Run: headless pygame with SDL's dummy video driver; simulated clock (each Clock.tick advances the game by its frame time, no real sleeping); random seed 0; keys injected as events and as key.get_pressed() state; no mouse input; restart key R tapped at the start of phases 3 and 4.
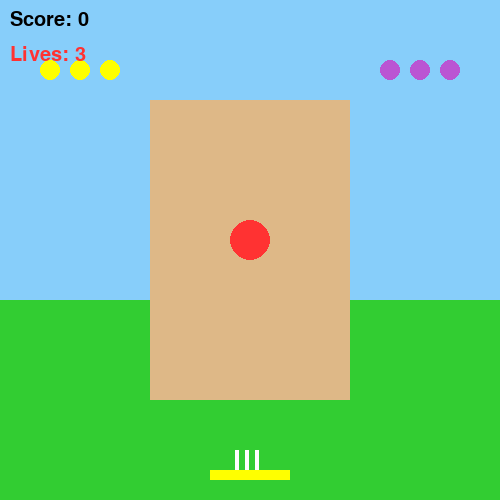
Frame 1 of 4 · flips 1–60 · no input
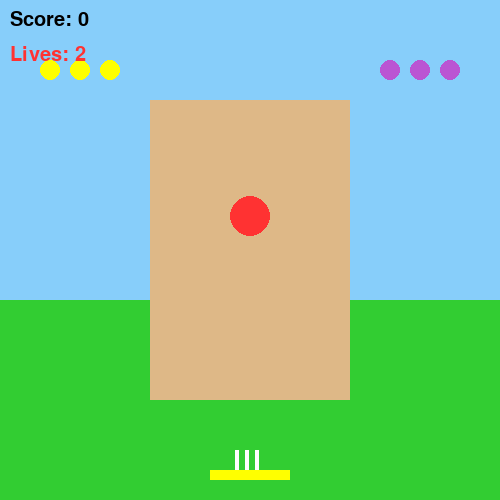
Frame 2 of 4 · flips 61–180 · tapped SPACE, RETURN · held RIGHT (→), D
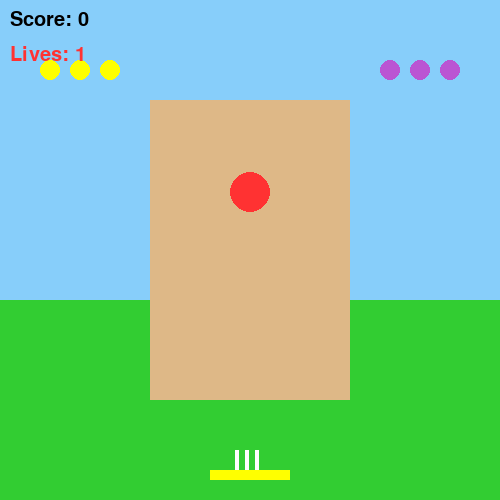
Frame 3 of 4 · flips 181–300 · tapped R · held DOWN (↓), S
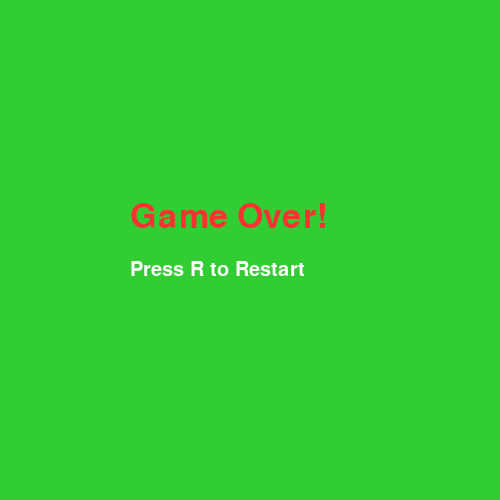
Frame 4 of 4 · flips 301–420 · tapped R · held LEFT (←), A, UP (↑), W

The pygame program that drew these frames:

import pygame
import random

# Initialize Pygame
pygame.init()

# Screen Setup
width, height = 500, 500
screen = pygame.display.set_mode((width, height))
pygame.display.set_caption("Cricket Shot Game with Lives")

# Colors
green = (50, 205, 50)
white = (255, 255, 255)
red = (255, 50, 50)
yellow = (255, 255, 0)
black = (0, 0, 0)
blue = (30, 144, 255)
sky_blue = (135, 206, 250)
orange = (255, 165, 0)
purple = (186, 85, 211)
gold = (255, 215, 0)

# Fonts
font = pygame.font.SysFont("comicsansms", 30)
big_font = pygame.font.SysFont("comicsansms", 50)

# Game Variables
ball_y = 0
ball_speed = 4
ball_radius = 20
ball_x = width // 2
score = 0
last_runs = 0
game_active = True
lives = 3

hit_zone = (420, 460)
run_display_timer = 0
animation_text = ""
hit_effect_timer = 0
hit_flash_color = orange

clock = pygame.time.Clock()

def draw_background():
    # Sky
    screen.fill(sky_blue)

    # Grass
    pygame.draw.rect(screen, green, (0, 300, width, 200))

    # Pitch
    pygame.draw.rect(screen, (222, 184, 135), (150, 100, 200, 300))

    # Decorative circles
    for i in range(3):
        pygame.draw.circle(screen, yellow, (50 + i * 30, 70), 10)
        pygame.draw.circle(screen, purple, (width - 50 - i * 30, 70), 10)

def draw_game():
    draw_background()

    # Stumps
    for i in range(3):
        pygame.draw.rect(screen, white, (ball_x - 15 + i * 10, 450, 4, 30))

    # Bat
    pygame.draw.rect(screen, yellow, (ball_x - 40, 470, 80, 10))

    # Ball
    if hit_effect_timer > 0:
        pygame.draw.circle(screen, white, (ball_x, int(ball_y)), ball_radius + 5)
    pygame.draw.circle(screen, red, (ball_x, int(ball_y)), ball_radius)

    # Score & Lives
    screen.blit(font.render(f"Score: {score}", True, black), (10, 10))
    screen.blit(font.render(f"Lives: {lives}", True, red), (10, 45))

    # Hit text (like SIX / FOUR)
    if run_display_timer > 0:
        color = gold if animation_text == "SIX!" else blue
        screen.blit(big_font.render(animation_text, True, color), (200, 200))

def show_game_over():
    screen.blit(big_font.render("Game Over!", True, red), (130, 200))
    screen.blit(font.render("Press R to Restart", True, white), (130, 260))

# Game loop
running = True
while running:
    screen.fill(green)

    for event in pygame.event.get():
        if event.type == pygame.QUIT:
            running = False

    keys = pygame.key.get_pressed()

    if game_active:
        ball_y += ball_speed
        draw_game()

        if run_display_timer > 0:
            run_display_timer -= 1

        if hit_effect_timer > 0:
            hit_effect_timer -= 1

        if keys[pygame.K_SPACE]:
            if hit_zone[0] <= ball_y <= hit_zone[1]:
                if abs(ball_y - (hit_zone[0] + hit_zone[1]) // 2) < 10:
                    last_runs = 6
                    animation_text = "SIX!"
                    hit_flash_color = gold
                elif hit_zone[0] <= ball_y <= hit_zone[1]:
                    last_runs = 4
                    animation_text = "FOUR!"
                    hit_flash_color = blue
                else:
                    last_runs = random.choice([1, 2])
                    animation_text = f"{last_runs} RUNS"
                    hit_flash_color = black

                score += last_runs
                ball_y = 0
                run_display_timer = 30
                hit_effect_timer = 10

        if ball_y > height:
            lives -= 1
            ball_y = 0
            if lives <= 0:
                game_active = False

    else:
        show_game_over()
        if keys[pygame.K_r]:
            score = 0
            last_runs = 0
            ball_y = 0
            lives = 3
            run_display_timer = 0
            hit_effect_timer = 0
            game_active = True

    pygame.display.update()
    clock.tick(60)

pygame.quit()
